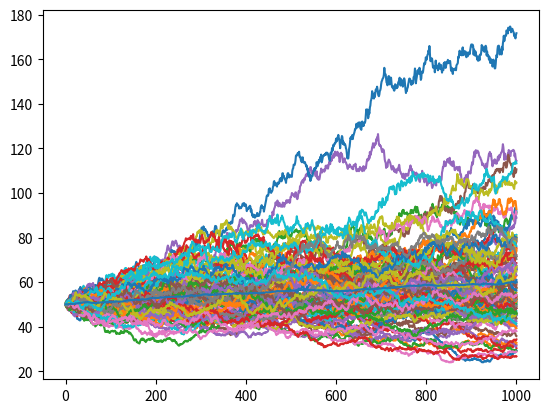

Source code (Python):
import matplotlib.pyplot as plt
import numpy as np
import pandas as pd

NUM_SIMULATIONS = 100


def stock_monte_carlo(S0: float, mu: float, sigma: float, N: int = 1000):
    result = []
    # Number of simulations - possible S(t) realizations of the process
    for _ in range(NUM_SIMULATIONS):
        prices = [S0]
        for _ in range(N):
            # We simulate the change day by day (t=1)
            stock_price = prices[-1] * np.exp(
                (mu - 0.5 * sigma**2) + sigma * np.random.normal()
            )
            prices.append(stock_price)
        result.append(prices)
    simulation_data = pd.DataFrame(result)
    # The given columns will contain the time series for a given simulation
    simulation_data = simulation_data.T

    # Get the mean value of each row (on a day-by-day basis)
    simulation_data["mean"] = simulation_data.mean(axis=1)

    print(simulation_data)
    plt.plot(simulation_data)
    plt.show()

    future_price = round(simulation_data["mean"].tail(1), 2)
    print(f"Prediction for future stock price: {future_price}")


if __name__ == "__main__":
    stock_monte_carlo(S0=50, mu=0.0002, sigma=0.01)
